3-way image classification set "prepared_dataset" from GitHub (subhadeep-sg/flow-cytometry-classification-workflow); label vocabulary: multi-cell cluster, particles, single cell.

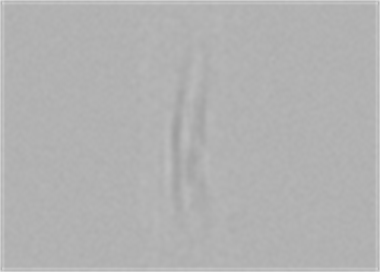
Label: particles

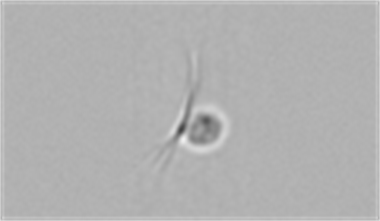
Label: single cell

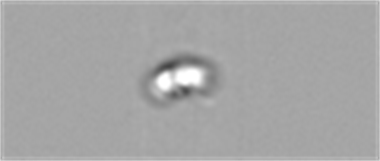
Label: multi-cell cluster

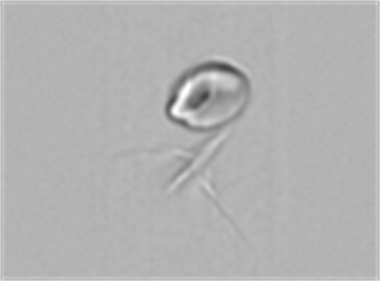
Label: single cell
